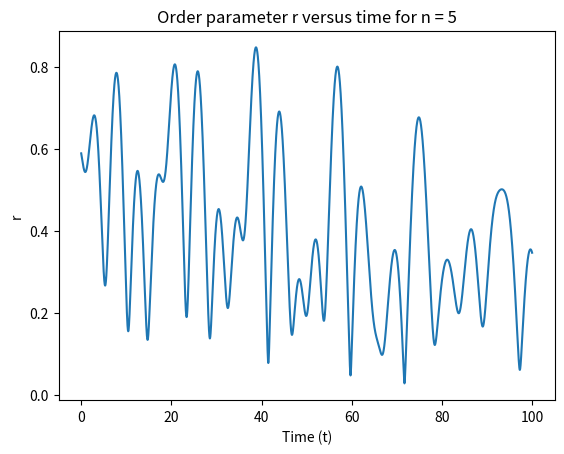

This figure's Python source:
import numpy as np
import matplotlib.pyplot as plt


#defining parameters:
M = 1000  #bridge mass
D = 10    #damping
K = 500   #stiffness
F = 100   #amplitude of Fcos(theta_i(t))
beta = 0.01
n_pedestrians = 5


time = 100
dt = 0.01
time_steps = int(time / dt)
time_pts = np.linspace(0, time, time_steps)


omegas = np.random.normal(0, 1, n_pedestrians) #we are going to draw the omegas from a normal distribution, for simplicity (but this could also be Cauchy)

#initial conditions:
x1_0 = 0
x2_0 = 0
thetas_0 = np.random.uniform(0, 2*np.pi, n_pedestrians)


def order_parameter_r(theta):
    """
    Calculates the order parameter r based on array of phase angles theta.
    """
    return np.abs(np.sum(np.exp(1j * theta)) / len(theta))

def bridge_odes(t, x1t, x2t, thetas):
    """
    Returns x1_dot, x2_dot, thetas_dot based on x1t, x2t, and thetas.
    """
    x1_dot = x2t
    x2_dot = (1/M) * (-D*x2t - K*x1t + F*np.sum(np.cos(thetas)))
    thetas_dot = omegas - beta * x2t * np.sin(thetas)
    return (x1_dot, x2_dot, thetas_dot)


r_vals_eulers = []
#first, we plot a graph of r versus time for different n_oscillators.
#this means that we need to evolve the system over time - using eulers method.
initialx1, initialx2, initialthetas = x1_0, x2_0, thetas_0
for t in time_pts:
    x1_dot, x2_dot, thetas_dot = bridge_odes(1, initialx1, initialx2, initialthetas)
    initialx1 = initialx1 + x1_dot * dt
    initialx2 = initialx2 + x2_dot * dt
    initialthetas = initialthetas + thetas_dot * dt
    initialthetas = np.mod(initialthetas, 2 * np.pi)
    r_obtained = order_parameter_r(initialthetas)
    r_vals_eulers.append(r_obtained)

#now we have a list of r values for every time step.
fig, ax = plt.subplots(1, 1)
ax.plot(time_pts, np.array(r_vals_eulers))
ax.set_title(f"Order parameter r versus time for n = {n_pedestrians}")
ax.set_ylabel("r")
ax.set_xlabel("Time (t)")
plt.show()

